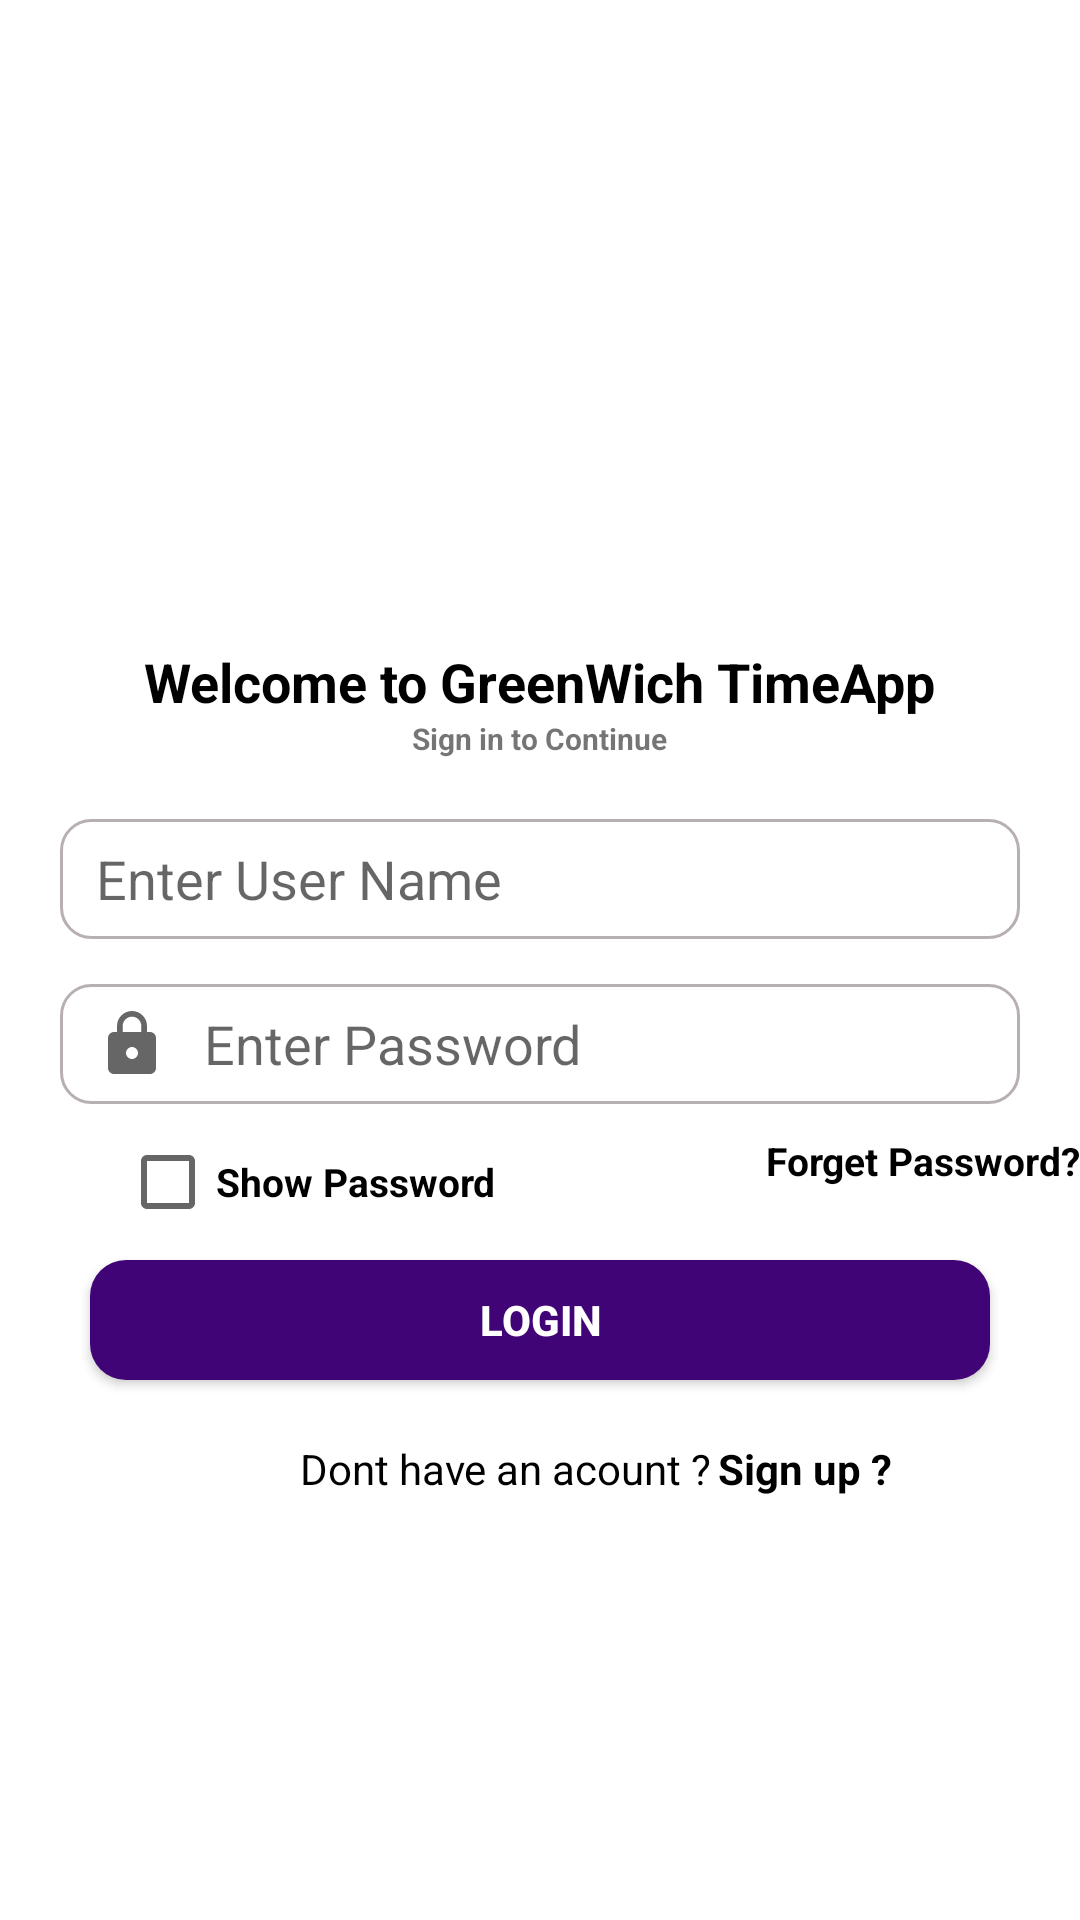

Layout XML and referenced resources for this Android screen:
<!-- AndroidManifest.xml: application theme Theme.Customizetime -->
<!-- res/layout/activity_login.xml -->
<?xml version="1.0" encoding="utf-8"?>
<LinearLayout xmlns:android="http://schemas.android.com/apk/res/android"
    xmlns:app="http://schemas.android.com/apk/res-auto"
    xmlns:tools="http://schemas.android.com/tools"
    android:layout_width="match_parent"
    android:layout_height="match_parent"
    android:orientation="vertical"
    android:background="@color/white"
    tools:context=".Login">
    
<ImageView
    android:layout_width="130dp"
    android:layout_height="130dp"
    android:src="@drawable/icon"
    android:layout_gravity="center"
    android:layout_marginTop="70dp"/>
    <TextView
        android:layout_width="wrap_content"
        android:layout_height="wrap_content"
        android:text="Welcome to GreenWich TimeApp"
        android:layout_gravity="center"
        android:textSize="18sp"
        android:textStyle="bold"
        android:textColor="@color/black"
        android:layout_marginTop="15dp"/>
    <TextView
        android:layout_width="wrap_content"
        android:layout_height="wrap_content"
        android:text="Sign in to Continue"
        android:layout_gravity="center"
        android:textSize="10sp"
        android:textStyle="bold"/>

    <EditText
        android:id="@+id/username1"
        android:layout_width="320dp"
        android:layout_height="40dp"
        android:textColor="@color/black"
        android:layout_gravity="center_horizontal"
        android:background="@drawable/edit_round"
        android:hint="Enter User Name"
        android:ems="10"
        android:inputType="textPersonName"
        android:paddingEnd="12dp"
        android:drawablePadding="12dp"
        android:drawableStart="@drawable/ic_baseline_person_24"
        android:layout_marginTop="20dp"
        android:paddingStart="12dp"/>
    <EditText
        android:id="@+id/password1"
        android:layout_width="320dp"
        android:layout_height="40dp"
        android:textColor="@color/black"
        android:layout_gravity="center_horizontal"
        android:hint="Enter Password"
        android:drawablePadding="12dp"
        android:paddingEnd="12dp"
        android:inputType="textPassword"
        android:background="@drawable/edit_round"
        android:drawableStart="@drawable/ic_baseline_lock_24"
        android:layout_marginTop="15dp"
        android:paddingStart="12dp"/>
    <LinearLayout
        android:layout_width="match_parent"
        android:layout_height="wrap_content"
        android:orientation="horizontal"
        >
        <CheckBox
            android:id="@+id/checkbox_btn"
            android:layout_width="wrap_content"
            android:layout_height="wrap_content"
            android:textSize="13dp"
            android:text="Show Password"
            android:textColor="@color/black"
            android:layout_marginLeft="40dp"
            android:layout_marginTop="10dp"
            android:textStyle="bold"/>

        <TextView
            android:id="@+id/txtforgot"
            android:layout_width="182dp"
            android:layout_height="wrap_content"
            android:layout_marginLeft="90dp"
            android:layout_marginTop="3dp"
            android:text="Forget Password?"
            android:textColor="@color/black"
            android:textSize="13dp"
            android:textStyle="bold" />
    </LinearLayout>

   <Button
       android:id="@+id/btnsignin1"
        android:layout_width="300dp"
        android:layout_height="40dp"
        android:layout_marginTop="10dp"
        android:text="Login"
        android:textStyle="bold"
        android:background="@drawable/btn_use"
        android:textColor="@color/white"
        android:layout_gravity="center"
        android:width="290dp"
        android:height="30dp"
        />

    <LinearLayout
        android:layout_width="match_parent"
        android:layout_height="match_parent"
        android:orientation="horizontal">

        <TextView
            android:layout_width="wrap_content"
            android:layout_height="match_parent"
            android:layout_marginLeft="100dp"
            android:layout_marginTop="20dp"
            android:text="Dont have an acount ?"
            android:textColor="@color/black">

        </TextView>

        <TextView
            android:id="@+id/txtsignup1"
            android:layout_width="wrap_content"
            android:layout_height="match_parent"
            android:layout_marginLeft="2dp"
            android:layout_marginTop="20dp"
            android:text="Sign up ?"
            android:textColor="@color/black"
            android:textStyle="bold">

        </TextView>


    </LinearLayout>


</LinearLayout>
<!-- resources referenced by this layout -->
<resources>
  <!-- drawable btn_use (drawable) -->
  <?xml version="1.0" encoding="utf-8"?>
  <selector xmlns:android="http://schemas.android.com/apk/res/android">
      <item>
          <shape android:shape="rectangle">
              <corners android:radius="12dp"/>
              <solid android:color="#410477"/>
  
          </shape>
      </item>
  </selector>
  <!-- drawable edit_round (drawable) -->
  <?xml version="1.0" encoding="utf-8"?>
  <selector xmlns:android="http://schemas.android.com/apk/res/android">
      <item android:state_enabled="true" android:state_focused="true">
          <shape android:shape="rectangle">
              <solid android:color="@color/white"/>
              <corners android:radius="10dp"/>
              <stroke android:color="@color/black" android:width="1dp"/>
  
          </shape>
      </item>
      <item android:state_enabled="true">
          <shape android:shape="rectangle">
              <solid android:color="@color/white"/>
              <corners android:radius="10dp"/>
              <stroke android:color="#B8B0B0" android:width="1dp"/>
  
  
          </shape>
  
      </item>
  </selector>
  <!-- drawable ic_baseline_lock_24 (drawable) -->
  <vector xmlns:android="http://schemas.android.com/apk/res/android"
      android:width="24dp"
      android:height="24dp"
      android:viewportWidth="24"
      android:viewportHeight="24"
      android:tint="?attr/colorControlNormal">
    <path
        android:fillColor="#C11A1A"
        android:pathData="M18,8h-1L17,6c0,-2.76 -2.24,-5 -5,-5S7,3.24 7,6v2L6,8c-1.1,0 -2,0.9 -2,2v10c0,1.1 0.9,2 2,2h12c1.1,0 2,-0.9 2,-2L20,10c0,-1.1 -0.9,-2 -2,-2zM12,17c-1.1,0 -2,-0.9 -2,-2s0.9,-2 2,-2 2,0.9 2,2 -0.9,2 -2,2zM15.1,8L8.9,8L8.9,6c0,-1.71 1.39,-3.1 3.1,-3.1 1.71,0 3.1,1.39 3.1,3.1v2z"/>
  </vector>
  <style name="Theme.Customizetime" parent="Theme.AppCompat.Light.NoActionBar">
          
          <item name="colorPrimary">@color/purple_500</item>
          <item name="colorPrimaryVariant">@color/purple_700</item>
          <item name="colorOnPrimary">@color/white</item>
          
          <item name="colorSecondary">@color/teal_200</item>
          <item name="colorSecondaryVariant">@color/teal_700</item>
          <item name="colorOnSecondary">@color/black</item>
          
          <item name="android:statusBarColor" tools:targetApi="l">?attr/colorPrimaryVariant</item>
          
      </style>
  <!-- not gathered from this repository: default colours our renderer supplied (Android Studio template values) -->
  <color name="purple_500">#FF6200EE</color>
  <color name="purple_700">#FF3700B3</color>
  <color name="teal_200">#FF03DAC5</color>
  <color name="teal_700">#FF018786</color>
  <color name="black">#FF000000</color>
  <color name="white">#FFFFFFFF</color>
</resources>
